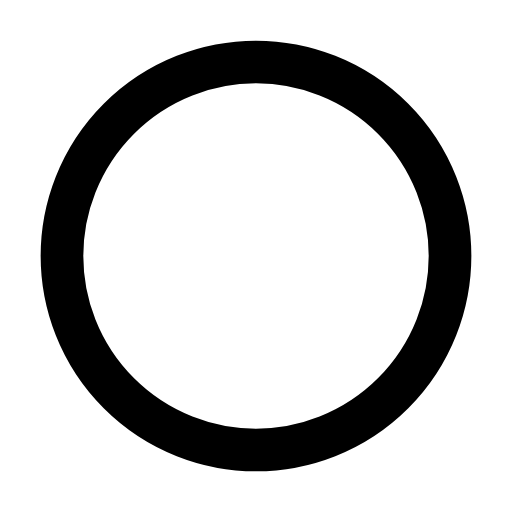
t = 0.00 s
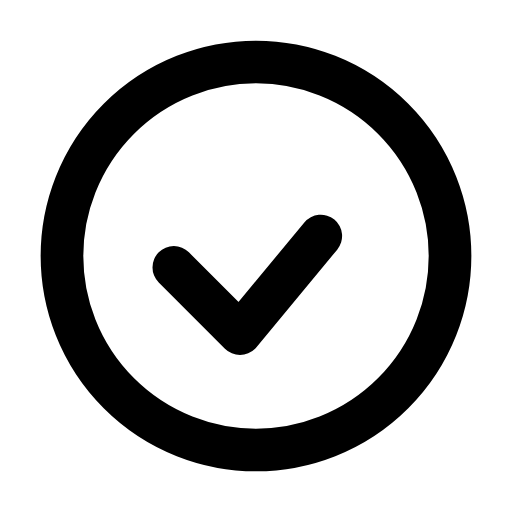
t = 0.17 s
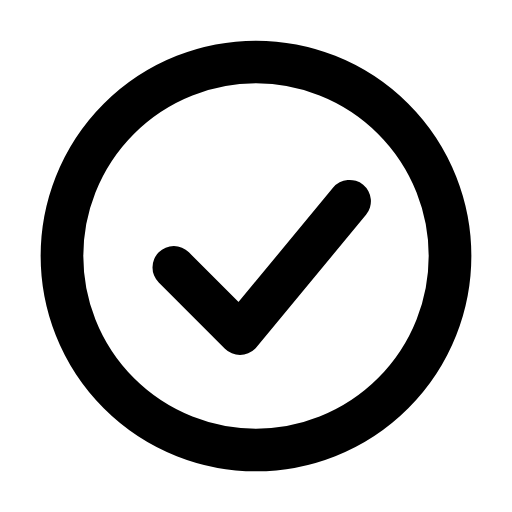
t = 0.37 s
t = 0.51 s: frame unchanged from t = 0.37 s, image omitted
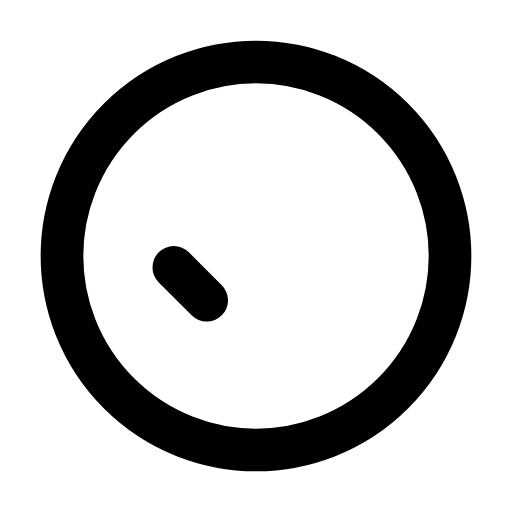
t = 0.70 s
t = 0.90 s: frame unchanged from t = 0.00 s, image omitted

The animated SVG that drew these frames (rendered in a browser with its animation timeline set to each time). Animation: 1 SMIL element (animate=1); one cycle of 1.05 s, repeats indefinitely.

<svg xmlns="http://www.w3.org/2000/svg" width="24" height="24" viewBox="0 0 24 24" fill="none"><g transform="translate(-0.84 -0.84) scale(1.07)"><circle stroke="currentColor" stroke-width="1.869" stroke-linecap="round" stroke-linejoin="round" fill="none" cx="12" cy="12" r="8.5"></circle><path stroke="currentColor" stroke-width="1.869" stroke-linecap="round" stroke-linejoin="round" fill="none" d="M8.4 12.5L11.3 15.4L16.1 9.6" stroke-dasharray="11.7"><animate attributeName="stroke-dashoffset" values="11.7;11.7;0;0;11.7;11.7;11.7" keyTimes="0;0.0675;0.45;0.6;0.855;0.9;1" dur="1.05s" repeatCount="indefinite" calcMode="spline" keySplines="0.16 1 0.3 1;0.16 1 0.3 1;0.16 1 0.3 1;0.16 1 0.3 1;0.16 1 0.3 1;0.16 1 0.3 1"/></path></g></svg>
